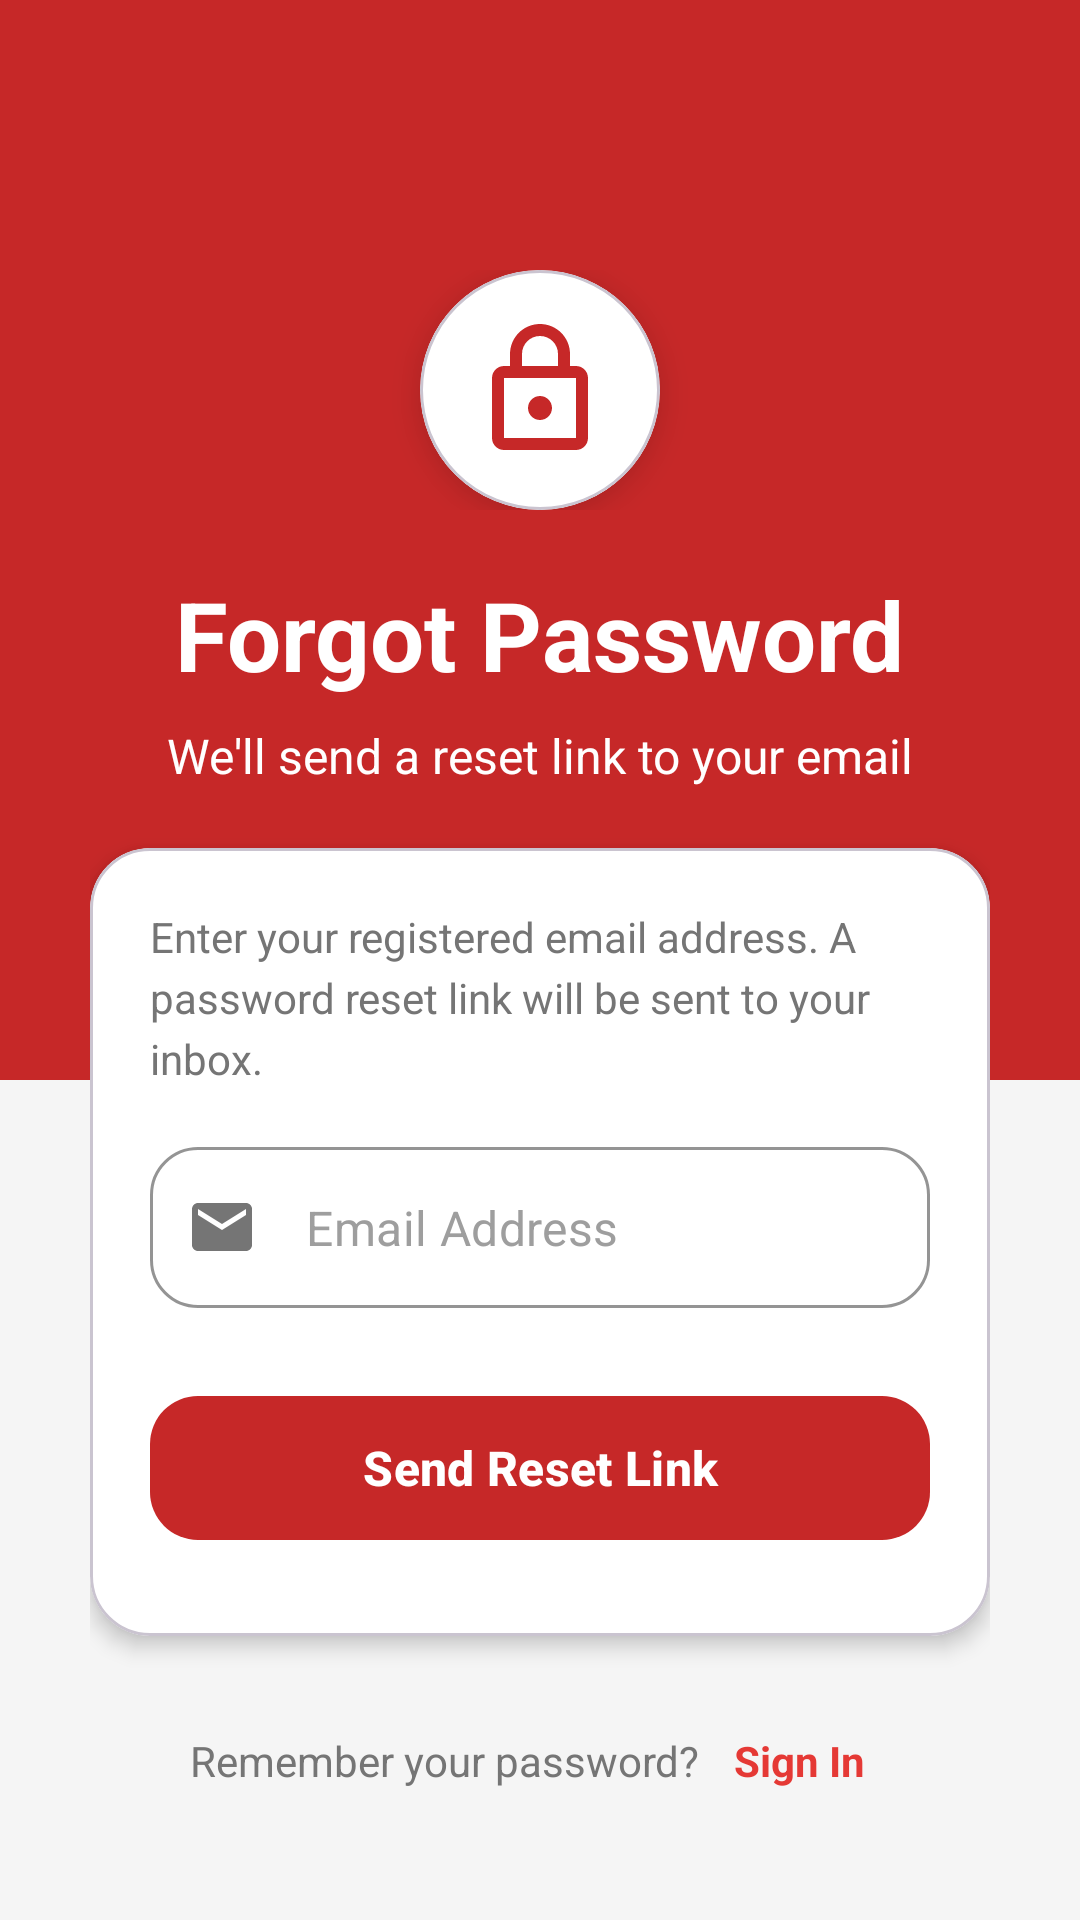

Here is an Android app screen rendered from its layout file. Give the layout XML and the strings, colors and styles it references.
<!-- AndroidManifest.xml: application theme Theme.DonateBlood -->
<!-- res/layout/fragment_forgot_password.xml -->
<?xml version="1.0" encoding="utf-8"?>
<FrameLayout xmlns:android="http://schemas.android.com/apk/res/android"
    xmlns:app="http://schemas.android.com/apk/res-auto"
    xmlns:tools="http://schemas.android.com/tools"
    android:layout_width="match_parent"
    android:layout_height="match_parent">

    
    <View
        android:layout_width="match_parent"
        android:layout_height="360dp"
        android:background="@color/primary_red_dark" />

    <ScrollView
        android:layout_width="match_parent"
        android:layout_height="match_parent"
        android:fitsSystemWindows="true">

        <LinearLayout
            android:layout_width="match_parent"
            android:layout_height="wrap_content"
            android:orientation="vertical"
            android:padding="30dp">

            <View
                android:layout_width="match_parent"
                android:layout_height="60dp" />

            
            <LinearLayout
                android:layout_width="match_parent"
                android:layout_height="wrap_content"
                android:gravity="center"
                android:layout_marginBottom="20dp">

                <com.google.android.material.card.MaterialCardView
                    android:layout_width="80dp"
                    android:layout_height="80dp"
                    app:cardCornerRadius="40dp"
                    app:cardElevation="6dp"
                    app:cardBackgroundColor="@color/surface_white">

                    <ImageView
                        android:layout_width="match_parent"
                        android:layout_height="match_parent"
                        android:padding="16dp"
                        android:src="@drawable/ic_lock"
                        app:tint="@color/primary_red_dark"
                        tools:ignore="ContentDescription" />
                </com.google.android.material.card.MaterialCardView>
            </LinearLayout>

            
            <TextView
                android:layout_width="wrap_content"
                android:layout_height="wrap_content"
                android:text="Forgot Password"
                android:textSize="32sp"
                android:textStyle="bold"
                android:textColor="@color/surface_white"
                android:layout_gravity="center"
                tools:ignore="HardcodedText" />

            
            <TextView
                android:layout_width="wrap_content"
                android:layout_height="wrap_content"
                android:text="We'll send a reset link to your email"
                android:textSize="16sp"
                android:textColor="@color/surface_white"
                android:layout_gravity="center"
                android:layout_marginTop="8dp"
                android:layout_marginBottom="20dp"
                tools:ignore="HardcodedText" />

            
            <TextView
                android:id="@+id/tvError"
                android:layout_width="match_parent"
                android:layout_height="wrap_content"
                android:textColor="@color/error_red"
                android:textSize="14sp"
                android:gravity="center"
                android:visibility="gone"
                android:layout_marginBottom="8dp" />

            
            <com.google.android.material.card.MaterialCardView
                android:layout_width="match_parent"
                android:layout_height="wrap_content"
                app:cardCornerRadius="20dp"
                app:cardElevation="4dp"
                app:cardBackgroundColor="@color/surface_white"
                android:padding="24dp">

                <LinearLayout
                    android:layout_width="match_parent"
                    android:layout_height="wrap_content"
                    android:orientation="vertical"
                    android:padding="20dp">

                    

                    

                    <TextView
                        android:layout_width="match_parent"
                        android:layout_height="wrap_content"
                        android:layout_marginBottom="20dp"
                        android:lineSpacingExtra="4dp"
                        android:text="Enter your registered email address. A password reset link will be sent to your inbox."
                        android:textColor="@color/text_secondary"
                        android:textSize="14sp"
                        tools:ignore="HardcodedText"
                        android:layout_gravity="center"/>

                    <com.google.android.material.textfield.TextInputLayout
                        android:id="@+id/textInputLayoutEmail"
                        style="@style/Widget.MaterialComponents.TextInputLayout.OutlinedBox"
                        android:layout_width="match_parent"
                        android:layout_height="59dp"
                        android:layout_gravity="center"
                        android:layout_marginBottom="20dp"
                        app:boxCornerRadiusBottomEnd="16dp"
                        app:boxCornerRadiusBottomStart="16dp"
                        app:boxCornerRadiusTopEnd="16dp"
                        app:boxCornerRadiusTopStart="16dp"
                        app:boxStrokeColor="@color/border_color"
                        app:boxStrokeWidth="1dp"
                        app:boxStrokeWidthFocused="2dp"
                        app:errorEnabled="true"
                        app:hintEnabled="false"
                        app:startIconDrawable="@drawable/ic_email"
                        app:startIconTint="@color/text_secondary">

                        <com.google.android.material.textfield.TextInputEditText
                            android:id="@+id/etEmailForgot"
                            android:layout_width="match_parent"
                            android:layout_height="wrap_content"
                            android:hint="Email Address"
                            android:importantForAutofill="no"
                            android:inputType="textEmailAddress"
                            android:padding="16dp"
                            android:textColor="@color/text_primary"
                            android:textSize="16sp"
                            tools:ignore="HardcodedText" />
                    </com.google.android.material.textfield.TextInputLayout>

                    

                    <com.google.android.material.button.MaterialButton
                        android:id="@+id/btnSendCode"
                        android:layout_width="match_parent"
                        android:layout_height="56dp"
                        android:gravity="center"

                        android:stateListAnimator="@null"
                        android:text="Send Reset Link"
                        android:textAllCaps="false"
                        android:textSize="16sp"
                        android:textStyle="bold"
                        app:backgroundTint="@color/primary_red_dark"
                        app:cornerRadius="16dp"
                        tools:ignore="HardcodedText" />

                    <RelativeLayout
                        android:layout_width="310dp"
                        android:layout_height="wrap_content"
                        android:layout_marginTop="8dp">

                        <ProgressBar
                            android:id="@+id/progressBar"
                            android:layout_width="24dp"
                            android:layout_height="24dp"
                            android:layout_centerInParent="true"
                            android:visibility="gone" />
                    </RelativeLayout>

                    
                    <TextView
                        android:id="@+id/tvSuccess"
                        android:layout_width="match_parent"
                        android:layout_height="wrap_content"
                        android:textColor="@color/success_green"
                        android:textSize="14sp"
                        android:gravity="center"
                        android:visibility="gone"
                        android:layout_marginTop="16dp"
                        android:padding="8dp"
                        android:background="@color/primary_red_light"
                        app:cornerRadius="8dp" />

                </LinearLayout>
            </com.google.android.material.card.MaterialCardView>

            
            <LinearLayout
                android:layout_width="match_parent"
                android:layout_height="wrap_content"
                android:gravity="center"
                android:layout_marginTop="24dp">

                <TextView
                    android:layout_width="wrap_content"
                    android:layout_height="wrap_content"
                    android:text="Remember your password?"
                    android:textColor="@color/text_secondary"
                    tools:ignore="HardcodedText" />

                <TextView
                    android:id="@+id/tvSignIn"
                    android:layout_width="wrap_content"
                    android:layout_height="wrap_content"
                    android:text=" Sign In"
                    android:textStyle="bold"
                    android:textColor="@color/primary_red"
                    android:padding="8dp"
                    android:clickable="true"
                    android:focusable="true"
                    tools:ignore="HardcodedText" />
            </LinearLayout>

        </LinearLayout>
    </ScrollView>

</FrameLayout>
<!-- resources referenced by this layout -->
<resources>
  <color name="border_color">#E0E0E0</color>
  <color name="error_red">#F44336</color>
  <color name="primary_red">#E53935</color>
  <color name="primary_red_dark">#C62828</color>
  <color name="primary_red_light">#FFEBEE</color>
  <color name="success_green">#4CAF50</color>
  <color name="surface_white">#FFFFFF</color>
  <color name="text_primary">#212121</color>
  <color name="text_secondary">#757575</color>
  <!-- drawable ic_email (drawable) -->
  <vector xmlns:android="http://schemas.android.com/apk/res/android"
      android:width="24dp"
      android:height="24dp"
      android:viewportWidth="24"
      android:viewportHeight="24">
      <path
          android:fillColor="@color/text_secondary"
          android:pathData="M20,4L4,4c-1.1,0 -1.99,0.9 -1.99,2L2,18c0,1.1 0.9,2 2,2h16c1.1,0 2,-0.9 2,-2L22,6c0,-1.1 -0.9,-2 -2,-2zM20,8l-8,5 -8,-5L4,6l8,5 8,-5v2z" />
  </vector>
  <!-- drawable ic_lock (drawable) -->
  <?xml version="1.0" encoding="utf-8"?>
  <vector xmlns:android="http://schemas.android.com/apk/res/android"
      android:width="24dp"
      android:height="24dp"
      android:viewportWidth="24"
      android:viewportHeight="24">
      <path
          android:fillColor="#FF000000"
          android:pathData="M18,8h-1V6c0,-2.76 -2.24,-5 -5,-5S7,3.24 7,6v2H6c-1.1,0 -2,0.9 -2,2v10c0,1.1 0.9,2 2,2h12c1.1,0 2,-0.9 2,-2V10c0,-1.1 -0.9,-2 -2,-2zM9,6c0,-1.66 1.34,-3 3,-3s3,1.34 3,3v2H9V6zm9,14H6V10h12v10zm-6,-3c1.1,0 2,-0.9 2,-2s-0.9,-2 -2,-2 -2,0.9 -2,2 0.9,2 2,2z"/>
  </vector>
  <color name="white">#FFFFFF</color>
  <color name="background_light">#F5F5F5</color>
  <style name="ThemeOverlay.BloodLink.MaterialCalendar" parent="ThemeOverlay.MaterialComponents.MaterialCalendar">
          <item name="colorPrimary">@color/primary_red_dark</item>
          <item name="colorOnPrimary">@color/white</item>
          <item name="colorSecondary">@color/primary_red</item>
          <item name="colorOnSecondary">@color/white</item>
          <item name="colorSurface">@color/surface_white</item>
          <item name="colorOnSurface">@color/text_primary</item>
      </style>
  <style name="ThemeOverlay.BloodLink.MaterialTimePicker" parent="ThemeOverlay.MaterialComponents.TimePicker">
          <item name="colorPrimary">@color/primary_red_dark</item>
          <item name="colorOnPrimary">@color/white</item>
          <item name="colorSecondary">@color/primary_red</item>
          <item name="colorOnSecondary">@color/white</item>
          <item name="colorSurface">@color/surface_white</item>
          <item name="colorOnSurface">@color/text_primary</item>
      </style>
  <style name="Widget.DonateBlood.Toolbar" parent="Widget.Material3.Toolbar">
          <item name="android:background">@color/primary_red</item>
          <item name="titleTextColor">@color/white</item>
          <item name="subtitleTextColor">@color/white</item>
      </style>
  <color name="text_hint">#9E9E9E</color>
</resources>
